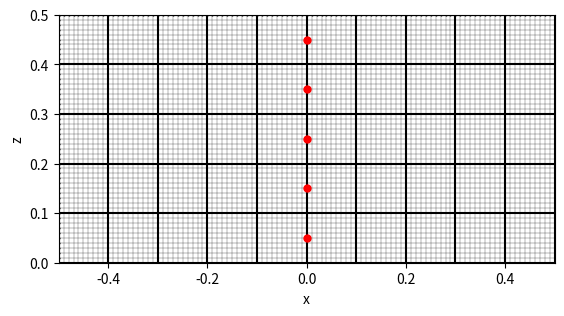

Reproduce this figure in Python. (Note: this script raises an exception after producing the figure.)
import matplotlib.pyplot as plt
import numpy as np


if __name__ == "__main__":

    # Create major grid
    n1_major = 6
    n2_major = 11

    # Create minor grid (horizontal)
    n1_minor = 51
    n2_minor = 101

    fac = 100

    plt.figure()

    # Draw grid lines
    for i in range(n1_major):
        dz = 10.0
        x1 = [0.0, 100.0]
        z1 = [i * dz , i * dz]
        plt.plot(-0.5 + np.array(x1) / fac, np.array(z1) / fac, 'k.-', markersize=1.0)

    for i in range(n2_major):
        dx = 10.0
        x1 = [i * dx , i * dx]
        z1 = [0.0 , 50.0]
        plt.plot(-0.5 + np.array(x1) / fac, np.array(z1) / fac, 'k.-', markersize=1.0)

    for i in range(n1_minor):
        dz = 1.0
        x1 = [0.0, 100.0]
        z1 = [i * dz , i * dz]
        plt.plot(-0.5 + np.array(x1) / fac, np.array(z1) / fac, 'k.-', markersize=1.0, linewidth=0.2)

    for i in range(n2_minor):
        dx = 1.0
        x1 = [i * dx , i * dx]
        z1 = [0.0 , 50.0]
        plt.plot(-0.5 + np.array(x1) / fac, np.array(z1) / fac, 'k.-', markersize=1.0, linewidth=0.2)

    # Draw red dots
    for i in range(5, n2_minor, 10):
        dz = 1.0
        x1 = [50.0]
        z1 = [i * dz]
        plt.plot(-0.5 + np.array(x1) / fac, np.array(z1) / fac, 'ro', markersize=5.0)

    plt.axis([-.5, .5, 0, .5])
    plt.gca().set_aspect('equal')
    plt.xlabel(r"x")
    plt.ylabel(r"z")

    savefig_fname = "Lippmann-Schwinger/Fig/grid_plot.pdf"
    plt.savefig(savefig_fname, format="pdf", bbox_inches="tight", pad_inches=0.01)

    plt.show()
